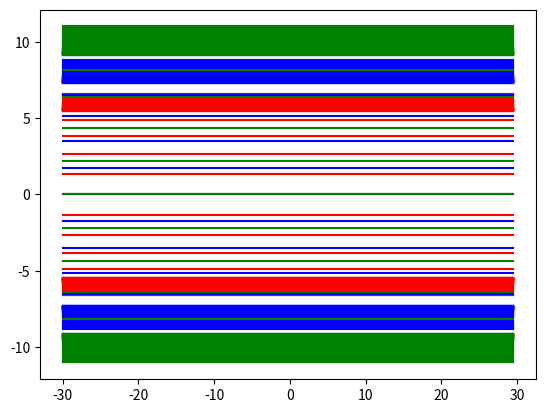

This chart was generated by the following Python code:
# -*- coding: utf-8 -*-
"""
Created on Tue Jun 30 11:33:38 2015

@author: loc_vijay
"""
import numpy as np
import matplotlib.pyplot as plt

def Pacejka_Fx(Fz,slip):
    """
    longitudinal force
    
    :param (float) Fz: Force in vertical direction in N
    :param (float) slip: relative slip fraction (0..1)
    """
    slip = slip*100.0
    Fz = Fz/1000.0
    C    = b[0]
    D    = Fz*(b[1]*Fz+b[2])
    BCD  = (Fz*(b[3]*Fz+b[4]))*np.exp(-b[5]*Fz)
    B    = BCD/(C*D)
    H    = b[9]*Fz+b[10]
    V    = b[11]*Fz+b[12]
    E    = ((b[6]*Fz*Fz)+b[7]*Fz+b[8])*(1-(b[13]*np.sign(slip+H)))
    Bx1  = B*(slip+H)
    Fx   = D*np.sin(C*np.arctan(Bx1-E*(Bx1-np.arctan(Bx1))))+V    
    return Fx

def Pacejka_Fy(Fz,alpha,camber):
    """
    longitudinal force
    
    :param (float) Fz: Force in vertical direction in N
    :param (float) alpha: slip angle in rad
    :param (float) camber: camber angle in rad
    """
    alpha = alpha * 180.0/np.pi
    camber = camber * 180.0/np.pi
    Fz = Fz/1000.0
    C    = a[0]
    D    = Fz*(a[1]*Fz+a[2])*(1-a[15]*np.power(camber,2))
    BCD  = a[3]*np.sin(np.arctan(Fz/a[4])*2)*(1-a[5]*np.fabs(camber))
    B    = BCD/(C*D)
    H    = a[8]*Fz+a[9]+a[10]*camber
    V    = a[11]*Fz+a[12]+(a[13]*Fz+a[14])*camber*Fz
    E    = (a[6]*Fz+a[7])*(1-(a[16]*camber+a[17])*np.sign(slip+H))
    Bx1  = B*(slip+H)
    Fy   = D*np.sin(C*np.arctan(Bx1-E*(Bx1-np.arctan(Bx1))))+V
    return Fy

Fx_1=[]
Fx_2=[]
Fx_3=[]
Fy_1=[]
Fy_2=[]
Fy_3=[]    
#Fz     = [13.332,26.663,39.995]
#b      = [2.139,0.0045,-0.934,1.971,6.081,0.0654,-0.0014,0.040,2.229,9.716,5.626,3.2e-6,-8.7e-5,0.649]
#a      = [0.384,-0.014,-2.228,241.4,47.72,0,0.642,4.565,12.137,-3.547,0,4.35e-6,2.01e-4,0,0,0,0,0.945]
Fz     = [6,8,10]
b      = [1.5,0.,1100.,0.,300.,0.,0.,0.,-2.,0.,0.,0.,0.,0.]
a      = [1.4,0.,1100.,1100.,10.,0.,0.,-2.,0.,0.,0.,0.,0.,0.,0.,0.,0.,0.]

slip_angle   = np.arange(-30.,30.,0.5)
slip = np.arange(-90.,90.,1.)
camber = 0
for i in Fz:
    for j in slip:
        if i==Fz[0]:
            #print(i)
            Fx_1.append(Pacejka_Fx(i,j))
        elif i==Fz[1]:
            #print i,'---------'
            Fx_2.append(Pacejka_Fx(i,j))
        elif i==Fz[2]:
            #print i,'-----------------------'
            Fx_3.append(Pacejka_Fx(i,j))

for i in Fz:
    for j in slip_angle:
        if i==Fz[0]:
            #print(i)
            Fy_1.append(Pacejka_Fy(i,j,camber))
        elif i==Fz[1]:
            #print i,'---------'
            Fy_2.append(Pacejka_Fy(i,j,camber))
        elif i==Fz[2]:
            #print i,'-----------------------'
            Fy_3.append(Pacejka_Fy(i,j,camber))

plt.plot(slip_angle, Fy_1, 'r-', slip_angle, Fy_2, 'b-', slip_angle, Fy_3, 'g-')

plt.show()
